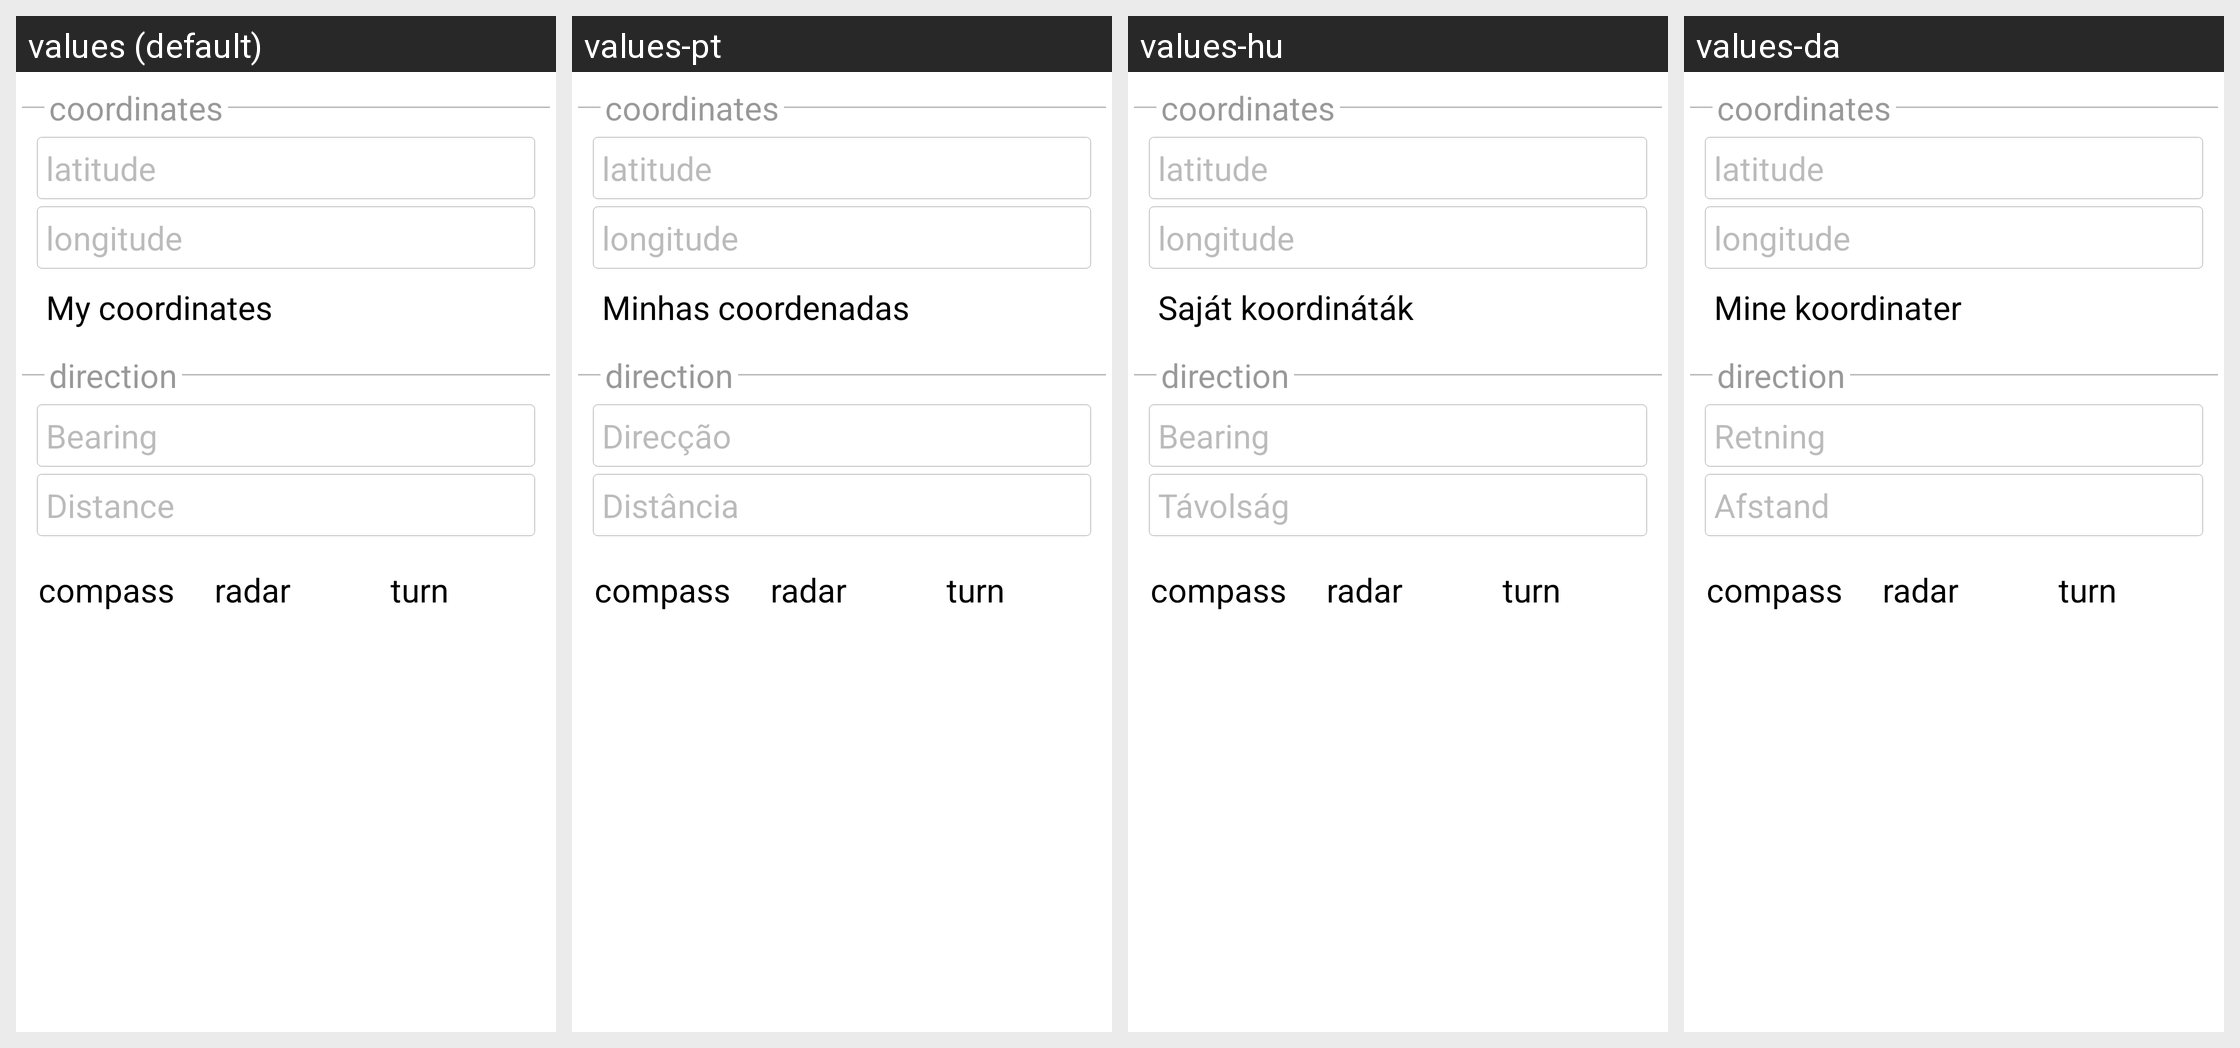

Here is an Android app screen in its default locale and in the app's own translations. Write out the translated-string differences for the strings that appear on this screen.
Android screen res/layout/point_light.xml rendered under 4 locales, left to right: values (default), values-pt, values-hu, values-da. Device: Nexus 5 (rendered at 1080×1920; each locale shown at half size, 540×960, under a caption strip naming it); theme cgeo.
Other locales in the repository, not shown: values-cs, values-de, values-es, values-fr, values-ja, values-nb, values-nl, values-pl, values-sk, values-sv.
Strings drawn on this screen, with the default value and each locale's value (text and hints the layout hard-codes, and strings that could not be matched under every locale, appear in the picture but are not listed):

waypoint_my_coordinates
  values: My coordinates
  values-pt: Minhas coordenadas
  values-hu: Saját koordináták
  values-da: Mine koordinater

waypoint_bearing
  values: Bearing
  values-pt: Direcção
  values-hu: Bearing
  values-da: Retning

waypoint_distance
  values: Distance
  values-pt: Distância
  values-hu: Távolság
  values-da: Afstand
